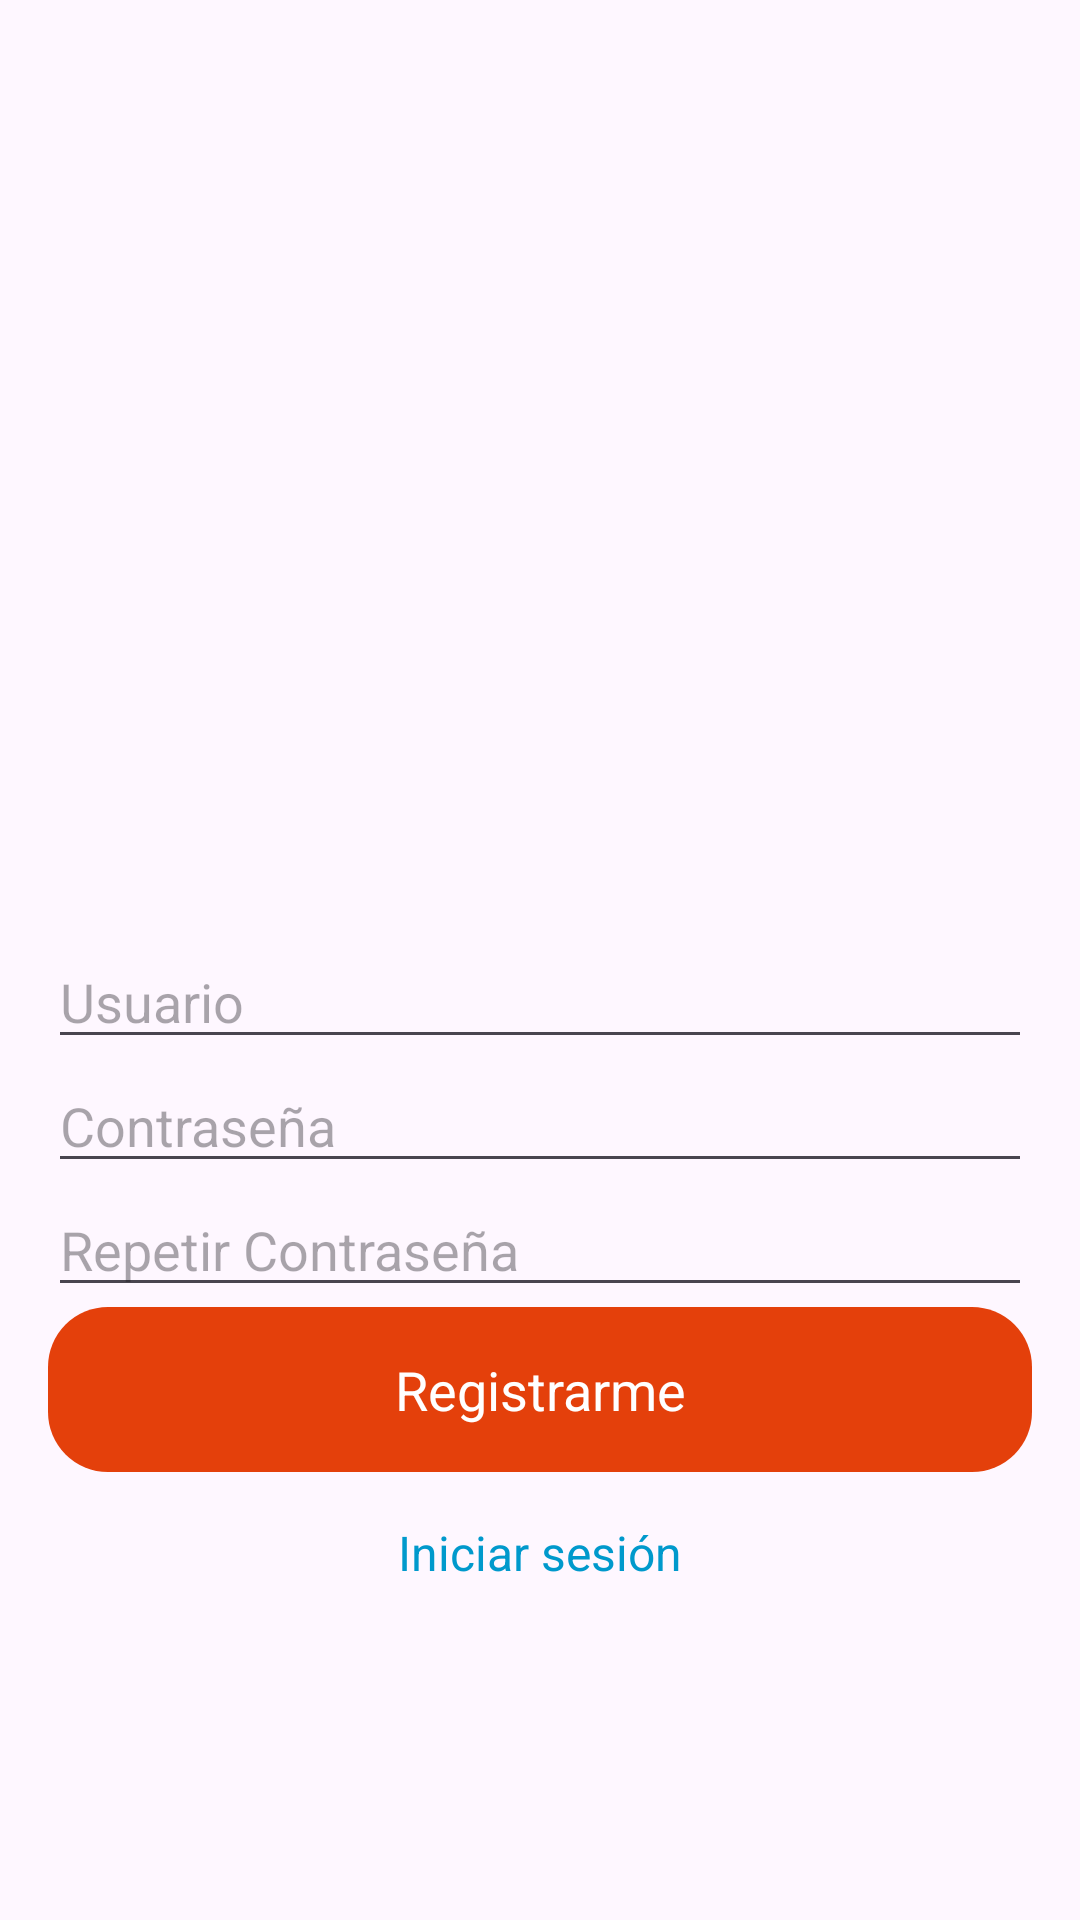

The Android layout XML behind this screen, and the referenced resources:
<!-- AndroidManifest.xml: application theme Theme.TiendaUcompesarApp -->
<!-- res/layout/activity_logout.xml -->
<?xml version="1.0" encoding="utf-8"?>
<LinearLayout
    xmlns:android="http://schemas.android.com/apk/res/android"
    xmlns:tools="http://schemas.android.com/tools"
    xmlns:app="http://schemas.android.com/apk/res-auto"
    android:id="@+id/main"
    android:layout_width="match_parent"
    android:layout_height="match_parent"

    android:orientation="vertical"
    android:padding="16dp"
    android:gravity="center"
    tools:context=".logout"
    >

  <ImageView
      android:id="@+id/imageView"
      android:layout_width="match_parent"
      android:layout_height="200dp"
      app:srcCompat="@mipmap/logo1" />


  <EditText
      android:id="@+id/emailEditText"
      android:layout_width="match_parent"
      android:layout_height="wrap_content"
      android:hint="Usuario"
      android:inputType="textEmailAddress" />

  <EditText


      android:id="@+id/passwordEditText"
      android:layout_width="match_parent"
      android:layout_height="wrap_content"
      android:hint="Contraseña"
      android:inputType="textPassword" />


  <EditText
      android:id="@+id/confirmPasswordEditText"
      android:layout_width="match_parent"
      android:layout_height="wrap_content"
      android:hint="Repetir Contraseña"
      android:inputType="textPassword" />


  <androidx.constraintlayout.widget.ConstraintLayout
      android:id="@+id/registerButton2"
      android:layout_width="match_parent"
      android:layout_height="55dp"
      android:layout_gravity="center"
      android:background="@drawable/orage_button_backound">

    <TextView
        android:id="@+id/registerButton"
        android:layout_width="wrap_content"
        android:layout_height="wrap_content"
        android:text="Registrarme"
        android:textColor="#FFFFFF"
        android:textSize="18sp"
        app:layout_constraintBottom_toBottomOf="parent"
        app:layout_constraintEnd_toEndOf="parent"
        app:layout_constraintStart_toStartOf="parent"
        app:layout_constraintTop_toTopOf="parent"
        android:clickable="true"
        android:focusable="true" />


  </androidx.constraintlayout.widget.ConstraintLayout>





  <TextView
      android:id="@+id/registerTextView"
      android:layout_width="wrap_content"
      android:layout_height="wrap_content"
      android:text="Iniciar sesión"
      android:textColor="@android:color/holo_blue_dark"
      android:textSize="16sp"
      android:paddingTop="16dp"
      android:clickable="true"
      android:focusable="true" />



</LinearLayout>
<!-- resources referenced by this layout -->
<resources>
  <!-- drawable orage_button_backound (drawable) -->
  <?xml version="1.0" encoding="utf-8"?>
  <selector xmlns:android="http://schemas.android.com/apk/res/android">
      <item>
          <shape android:shape="rectangle" >
              <solid android:color="#E4400B"></solid>
              <corners android:radius="20dp"></corners>
  
          </shape>
      </item>
  
  </selector>
  <style name="Theme.TiendaUcompesarApp" parent="Base.Theme.TiendaUcompesarApp" />
  <style name="Base.Theme.TiendaUcompesarApp" parent="Theme.Material3.DayNight.NoActionBar">
          
          
      </style>
</resources>
